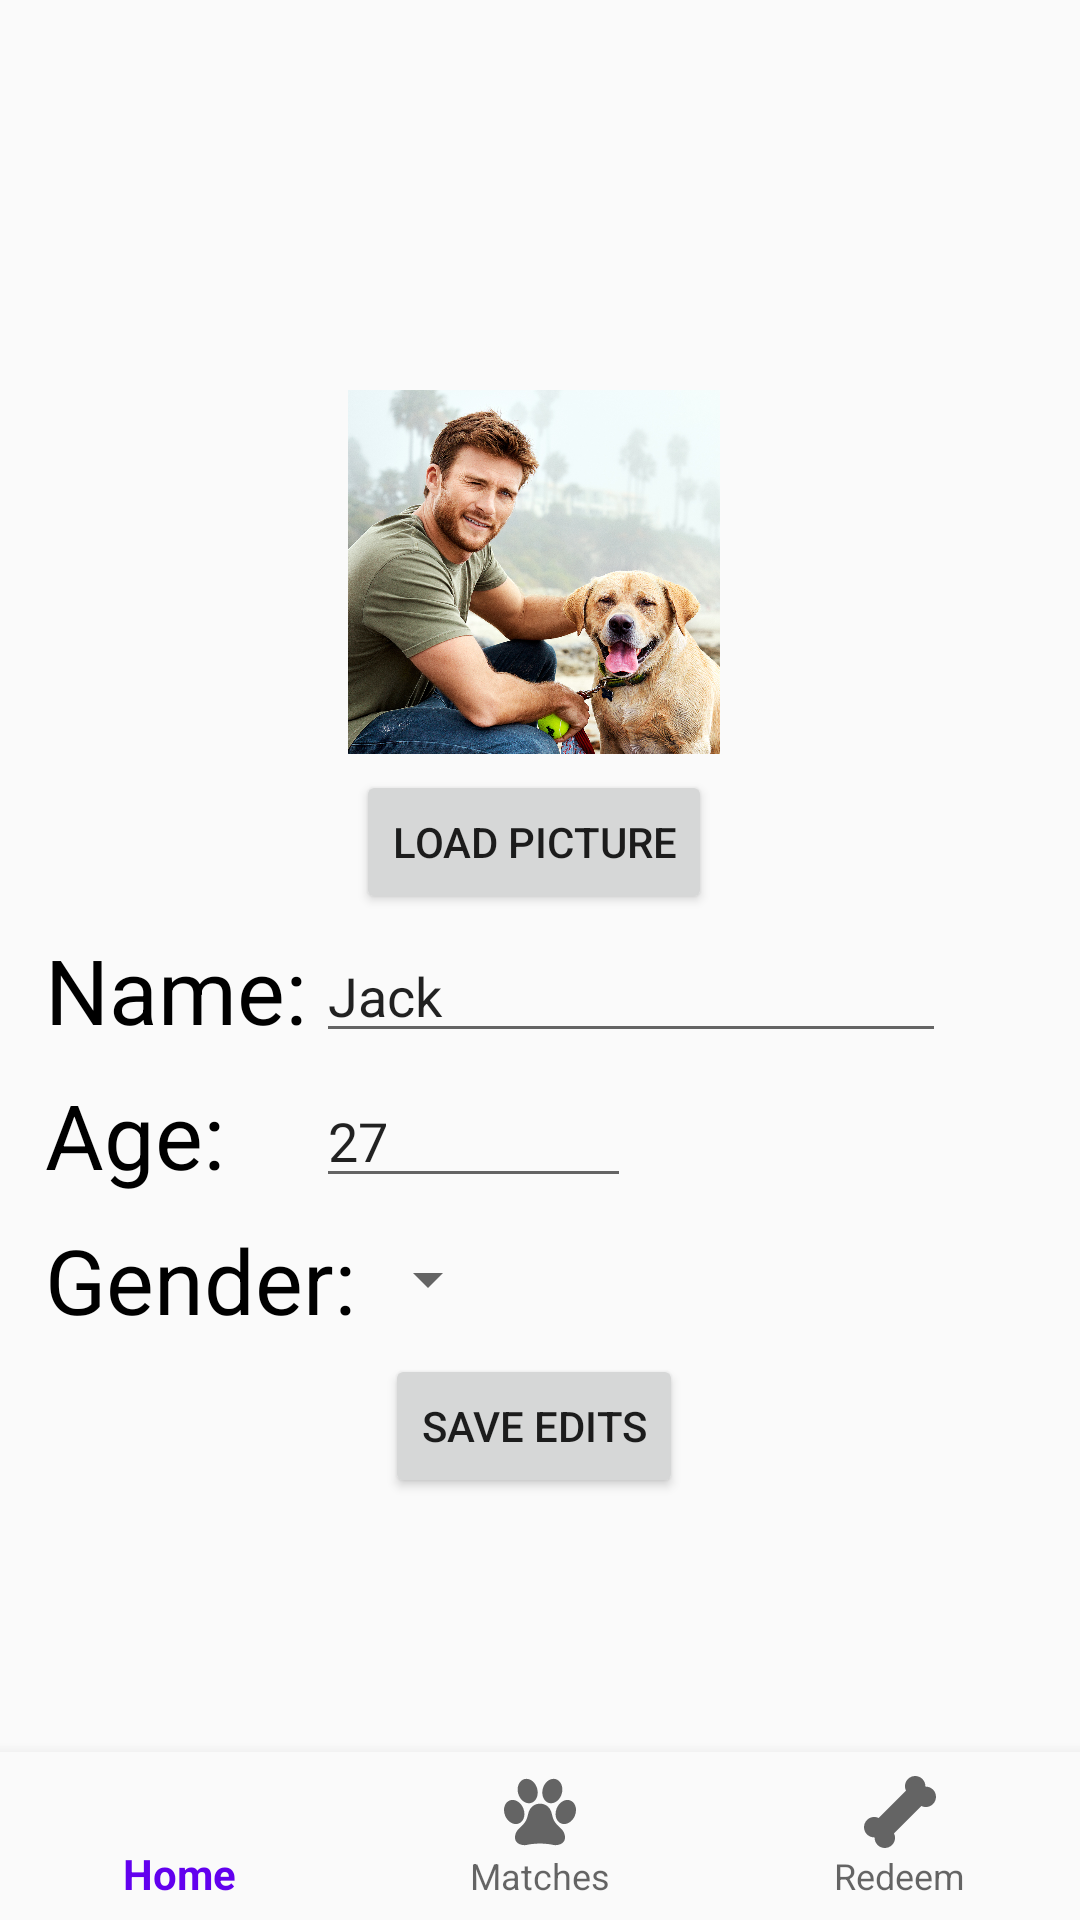

This screen was rendered from an Android layout file. Write that file and the resources it references.
<!-- AndroidManifest.xml: application theme AppTheme -->
<!-- res/layout/activity_edit_profile.xml -->
<?xml version="1.0" encoding="utf-8"?>
<android.support.constraint.ConstraintLayout xmlns:android="http://schemas.android.com/apk/res/android"
    xmlns:app="http://schemas.android.com/apk/res-auto"
    xmlns:tools="http://schemas.android.com/tools"
    android:id="@+id/container"
    android:layout_width="match_parent"
    android:layout_height="match_parent"
    tools:context=".HomeScreen"
    tools:layout_editor_absoluteY="73dp">

    <android.support.design.widget.BottomNavigationView
        android:id="@+id/navigation"
        android:layout_width="wrap_content"
        android:layout_height="wrap_content"
        android:background="?android:attr/windowBackground"
        app:layout_constraintBottom_toBottomOf="parent"
        app:layout_constraintEnd_toEndOf="parent"
        app:layout_constraintStart_toStartOf="parent"
        app:menu="@menu/navigation" />


    <TextView
        android:id="@+id/Title"
        android:layout_width="353dp"
        android:layout_height="wrap_content"
        android:textAlignment="center"
        android:textColor="@android:color/black"
        android:textSize="36sp"
        android:textStyle="bold"
        app:layout_constraintEnd_toEndOf="parent"
        app:layout_constraintStart_toStartOf="parent"
        app:layout_constraintTop_toTopOf="parent"
        tools:text="Edit your profile!"
        />

    <RelativeLayout
        android:layout_width="356dp"
        android:layout_height="381dp"
        android:orientation="horizontal"
        app:layout_constraintBottom_toBottomOf="parent"
        app:layout_constraintStart_toStartOf="parent"
        app:layout_constraintTop_toTopOf="parent">

        <ImageView
            android:id="@+id/profile_pic"
            android:layout_width="124dp"
            android:layout_height="122dp"
            android:layout_alignParentTop="true"
            android:layout_centerHorizontal="true"
            android:layout_marginLeft="5dp"
            app:srcCompat="@drawable/profile_pic" />

        <Button
            android:id="@+id/buttonLoadPicture"
            android:layout_width="wrap_content"
            android:layout_height="wrap_content"
            android:layout_below="@id/profile_pic"
            android:layout_centerHorizontal="true"
            android:layout_marginTop="5dp"
            android:text="Load Picture" />

        <TextView
            android:id="@+id/name_label"
            android:layout_width="wrap_content"
            android:layout_height="wrap_content"
            android:layout_alignParentLeft="true"
            android:layout_below="@id/buttonLoadPicture"
            android:layout_marginLeft="15dp"
            android:layout_marginTop="5dp"
            android:text="Name:"
            android:textColor="@android:color/black"
            android:textSize="30sp" />

        <EditText
            android:id="@+id/name_field"
            android:layout_width="wrap_content"
            android:layout_height="wrap_content"
            android:layout_alignTop="@id/name_label"
            android:layout_marginLeft="3dp"
            android:layout_toRightOf="@+id/name_label"
            android:ems="10"
            android:hint="Enter name"
            android:inputType="textPersonName"
            android:text="Jack" />

        <TextView
            android:id="@+id/age_label"
            android:layout_width="wrap_content"
            android:layout_height="wrap_content"
            android:layout_alignLeft="@id/name_label"
            android:layout_below="@id/name_label"
            android:layout_marginTop="8dp"
            android:text="Age:"
            android:textColor="@android:color/black"
            android:textSize="30sp" />

        <EditText
            android:id="@+id/age_field"
            android:layout_width="wrap_content"
            android:layout_height="wrap_content"
            android:layout_alignLeft="@id/name_field"
            android:layout_alignTop="@id/age_label"
            android:ems="5"
            android:hint="Enter age"
            android:inputType="number"
            android:text="27" />

        <TextView
            android:id="@+id/gender_label"
            android:layout_width="wrap_content"
            android:layout_height="wrap_content"
            android:layout_alignLeft="@id/name_label"
            android:layout_below="@id/age_label"
            android:layout_marginTop="8dp"
            android:text="Gender:"
            android:textColor="@android:color/black"
            android:textSize="30sp" />

        <Spinner
            android:id="@+id/gender_spinner"
            android:layout_width="wrap_content"
            android:layout_height="wrap_content"
            android:layout_alignTop="@id/gender_label"
            android:layout_toRightOf="@id/gender_label"
            android:entries="@array/genders"
            android:minHeight="40dp" />

        <Button
            android:id="@+id/submit"
            android:layout_width="wrap_content"
            android:layout_height="wrap_content"
            android:layout_below="@id/gender_spinner"
            android:layout_centerHorizontal="true"
            android:layout_marginTop="5dp"
            android:text="Save Edits"
            android:onClick="saveEdit"/>
    </RelativeLayout>




</android.support.constraint.ConstraintLayout>
<!-- resources referenced by this layout -->
<resources>
  <!-- drawable profile_pic: jpg bitmap (drawable, 1038209 bytes) -->
  <style name="AppTheme" parent="Theme.AppCompat.Light.DarkActionBar">
          
          <item name="colorPrimary">@color/colorPrimary</item>
          <item name="colorPrimaryDark">@color/colorPrimaryDark</item>
          <item name="colorAccent">@color/colorAccent</item>
      </style>
  <!-- not gathered from this repository: default colours our renderer supplied (Android Studio template values) -->
  <color name="colorPrimary">#FF6200EE</color>
  <color name="colorPrimaryDark">#FF3700B3</color>
  <color name="colorAccent">#FF03DAC5</color>
</resources>
